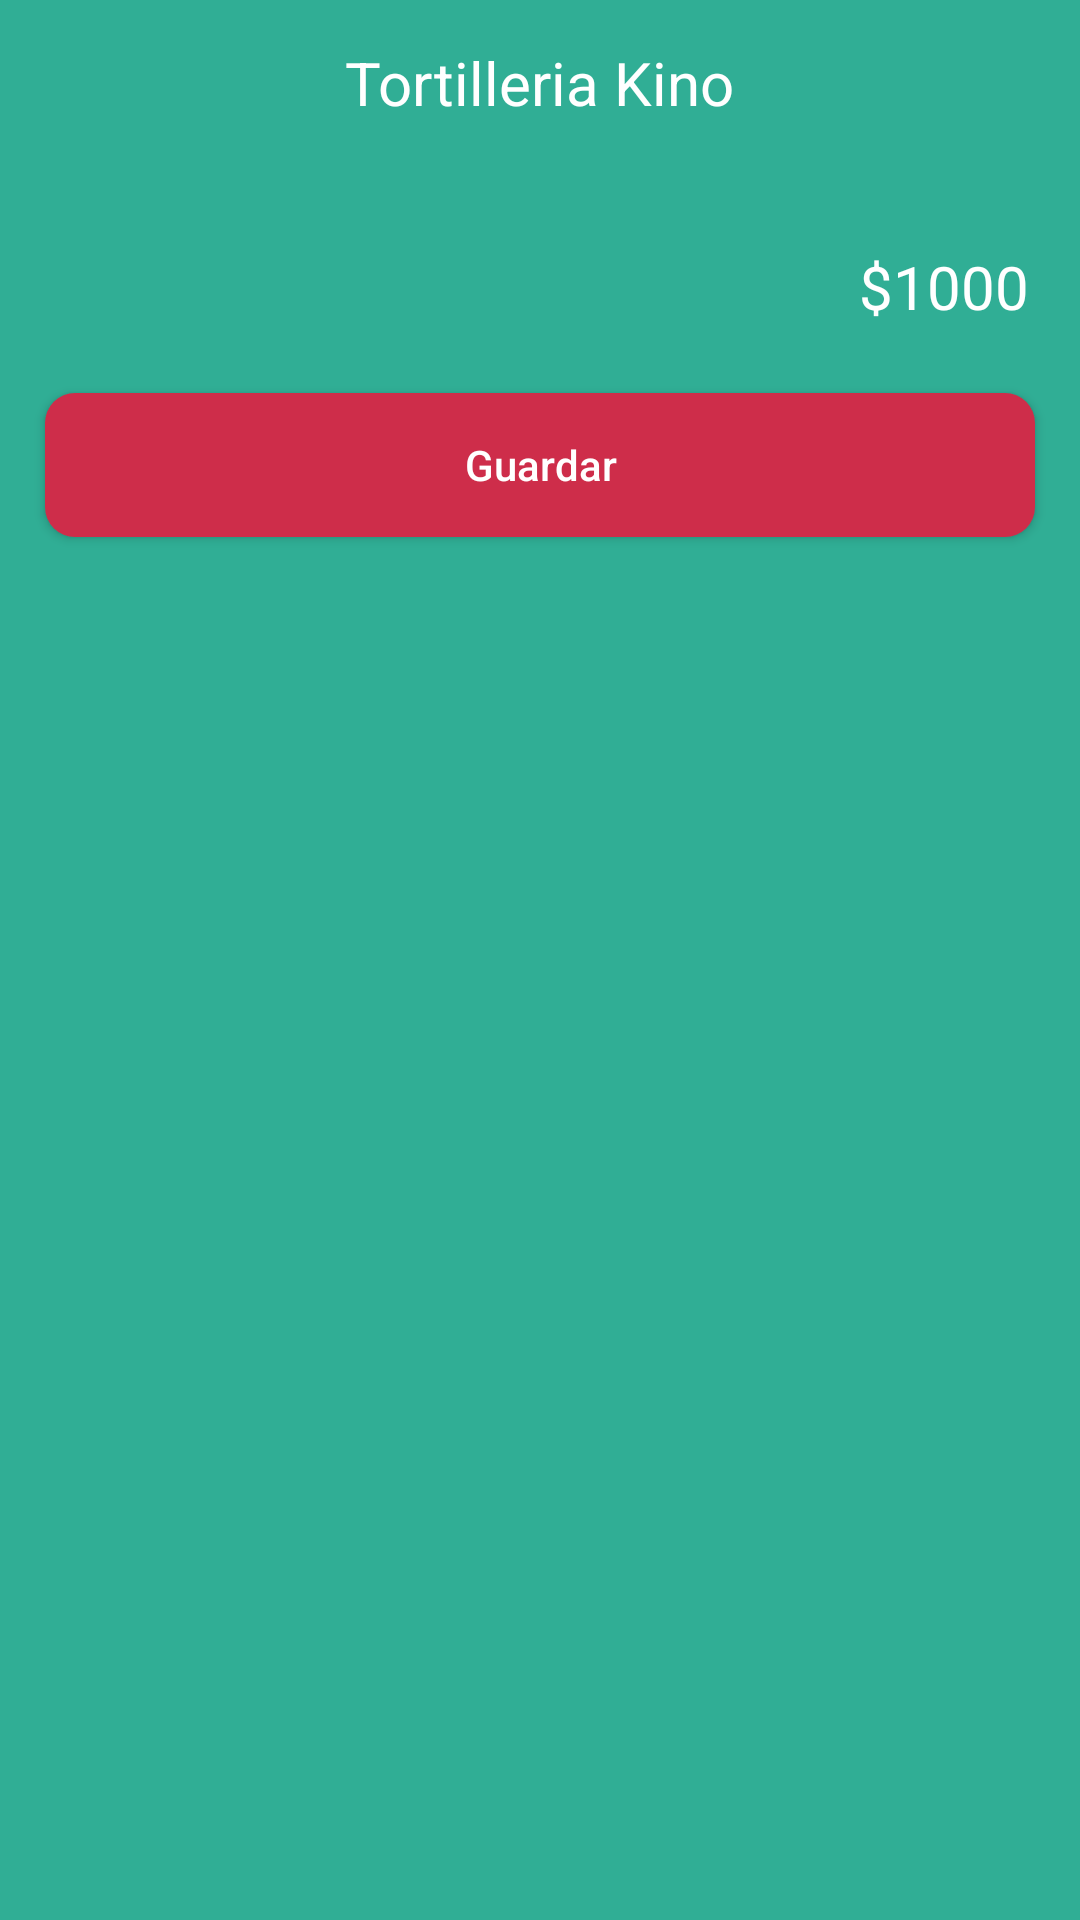

Reconstruct the res/layout file that produces this screen, plus the resources it refers to.
<!-- AndroidManifest.xml: activity theme AppTheme.noActionBar -->
<!-- res/layout/activity_order.xml -->
<?xml version="1.0" encoding="utf-8"?>
<RelativeLayout xmlns:android="http://schemas.android.com/apk/res/android"
    xmlns:tools="http://schemas.android.com/tools"
    android:layout_width="match_parent"
    android:layout_height="match_parent"
    android:background="@color/colorPrimary">

    <RelativeLayout
        android:id="@+id/bar"
        android:layout_width="match_parent"
        android:layout_height="55dp">

        <ImageView
            style="@style/app_bar_icon"
            android:layout_marginStart="5dp"
            android:onClick="out"
            android:src="@drawable/ic_arrow_back"
            android:tint="@color/colorWhite"
            tools:ignore="ContentDescription" />

        <TextView
            android:id="@+id/client_name"
            style="@style/text_title"
            android:layout_width="wrap_content"
            android:layout_height="wrap_content"
            android:layout_centerInParent="true"
            android:text="@string/app_name"
            tools:ignore="RelativeOverlap" />

        
    </RelativeLayout>


    <androidx.core.widget.NestedScrollView
        android:layout_width="match_parent"
        android:layout_height="wrap_content"
        android:layout_below="@id/bar">

        <RelativeLayout
            android:layout_width="match_parent"
            android:layout_height="wrap_content"
            android:layout_below="@id/bar"
            android:layout_margin="5dp"
            android:background="@drawable/card_foreground">

            <androidx.recyclerview.widget.RecyclerView
                android:id="@+id/recycler_view_order"
                android:layout_width="match_parent"
                tools:listitem="@layout/item_article_view"
                android:layout_height="wrap_content"
                tools:itemCount="5"
                android:layout_margin="5dp" />

            <TextView
                android:id="@+id/total_text"
                style="@style/text_title"
                android:layout_width="wrap_content"
                android:layout_height="wrap_content"
                android:layout_below="@id/recycler_view_order"
                android:layout_alignParentEnd="true"
                android:layout_margin="12dp"
                android:text="$1000" />

            <Button
                android:id="@+id/save_button"
                style="@style/button_normal"
                android:layout_width="match_parent"
                android:layout_height="wrap_content"
                android:layout_below="@id/total_text"
                android:layout_margin="10dp"
                android:text="Guardar" />
        </RelativeLayout>

    </androidx.core.widget.NestedScrollView>
</RelativeLayout>
<!-- res/layout/item_article_view.xml (included above) -->
<?xml version="1.0" encoding="utf-8"?>
<RelativeLayout xmlns:android="http://schemas.android.com/apk/res/android"
    android:layout_width="match_parent"
    android:layout_height="wrap_content"
    android:background="@color/colorPrimaryLight">

    <TextView
        android:id="@+id/article_name_view"
        style="@style/text_subtitle"
        android:layout_width="wrap_content"
        android:layout_height="wrap_content"
        android:layout_margin="10dp"
        android:text="Articulo" />

    <TextView
        android:id="@+id/subtotal_article_view"
        style="@style/text_body"
        android:layout_width="100dp"
        android:layout_height="wrap_content"
        android:layout_below="@id/article_name_view"
        android:layout_alignParentEnd="true"
        android:gravity="center"
        android:text="$100" />

    <TextView
        android:id="@+id/quantity_article_view"
        style="@style/text_body"
        android:layout_width="100dp"
        android:layout_height="wrap_content"
        android:layout_below="@id/article_name_view"
        android:layout_toStartOf="@id/subtotal_article_view"
        android:gravity="center"
        android:text="10pz" />

    <TextView
        android:id="@+id/price_article_view"
        style="@style/text_body"
        android:layout_width="100dp"
        android:layout_marginBottom="10dp"
        android:layout_height="wrap_content"
        android:layout_below="@id/article_name_view"
        android:layout_toStartOf="@id/quantity_article_view"
        android:gravity="center"
        android:text="$10" />

    <View
        android:layout_width="match_parent"
        android:layout_height="1dp"
        android:layout_below="@id/price_article_view"

        android:background="@color/colorPrimary" />

</RelativeLayout>
<!-- resources referenced by this layout -->
<resources>
  <color name="colorPrimary">#30ae95</color>
  <color name="colorPrimaryDark">#0e8167</color>
  <color name="colorWhite">#FFFFFF</color>
  <!-- drawable card_foreground (drawable) -->
  <?xml version="1.0" encoding="utf-8"?>
  <shape xmlns:android="http://schemas.android.com/apk/res/android"
      android:shape="rectangle">
      <solid android:color="@color/colorPrimaryLight" />
      <corners android:radius="20dp" />
  
  </shape>
  <string name="app_name">Tortilleria Kino</string>
  <style name="app_bar_icon">
          <item name="android:background">@drawable/selector_ripple</item>
          <item name="android:padding">10dp</item>
          <item name="android:layout_centerVertical">true</item>
          <item name="android:clickable">true</item>
          <item name="android:layout_width">45dp</item>
          <item name="android:layout_height">45dp</item>
          <item name="android:focusable">true</item>
      </style>
  <style name="button_normal">
          <item name="android:textSize">14sp</item>
          <item name="fontFamily">@font/google_sans_bold</item>
          <item name="android:textColor">#fff</item>
          <item name="android:textAllCaps">false</item>
          <item name="android:background">@drawable/button_ripple</item>
      </style>
  <style name="text_body">
          <item name="android:textSize">14sp</item>
          <item name="fontFamily">@font/google_sans_normal</item>
      </style>
  <style name="text_subtitle">
          <item name="android:textSize">16sp</item>
          <item name="fontFamily">@font/google_sans_bold</item>
          <item name="android:textColor">@color/colorWhite</item>
      </style>
  <style name="text_title">
          <item name="android:textSize">20sp</item>
          <item name="fontFamily">@font/google_sans_bold</item>
          <item name="android:textColor">@color/colorWhite</item>
      </style>
  <style name="AppTheme.noActionBar" parent="Theme.AppCompat.Light.NoActionBar">
          <item name="colorPrimary">@color/colorPrimary</item>
          <item name="colorPrimaryDark">@color/colorPrimary</item>
          <item name="colorAccent">@color/colorAccent</item>
          <item name="fontFamily">@font/google_sans_normal</item>
          <item name="android:navigationBarColor">@color/colorPrimary</item>
      </style>
  <!-- drawable selector_ripple (drawable) -->
  <?xml version="1.0" encoding="utf-8"?>
  <ripple xmlns:android="http://schemas.android.com/apk/res/android"
      android:color="@color/colorPrimaryDark">
      <item android:drawable="@drawable/button_circle" />
  </ripple>
  <!-- drawable button_ripple (drawable) -->
  <?xml version="1.0" encoding="utf-8"?>
  <ripple xmlns:android="http://schemas.android.com/apk/res/android"
      android:color="@color/colorAccentDark">
      <item android:drawable="@drawable/button_background"/>
  </ripple>
  <color name="colorAccent">#ce2d4a</color>
  <!-- drawable button_circle (drawable) -->
  <?xml version="1.0" encoding="utf-8"?>
  <shape xmlns:android="http://schemas.android.com/apk/res/android"
      android:shape="oval">
      <solid android:color="@color/colorPrimaryLight" />
      <size android:width="30dp" />
      <size android:height="30dp" />
  </shape>
  <color name="colorAccentDark">#9f1531</color>
  <!-- drawable button_background (drawable) -->
  <?xml version="1.0" encoding="utf-8"?>
  <shape xmlns:android="http://schemas.android.com/apk/res/android"
      android:shape="rectangle">
      <solid android:color="@color/colorAccent" />
      <corners android:radius="10dp" />
  
  </shape>
</resources>
